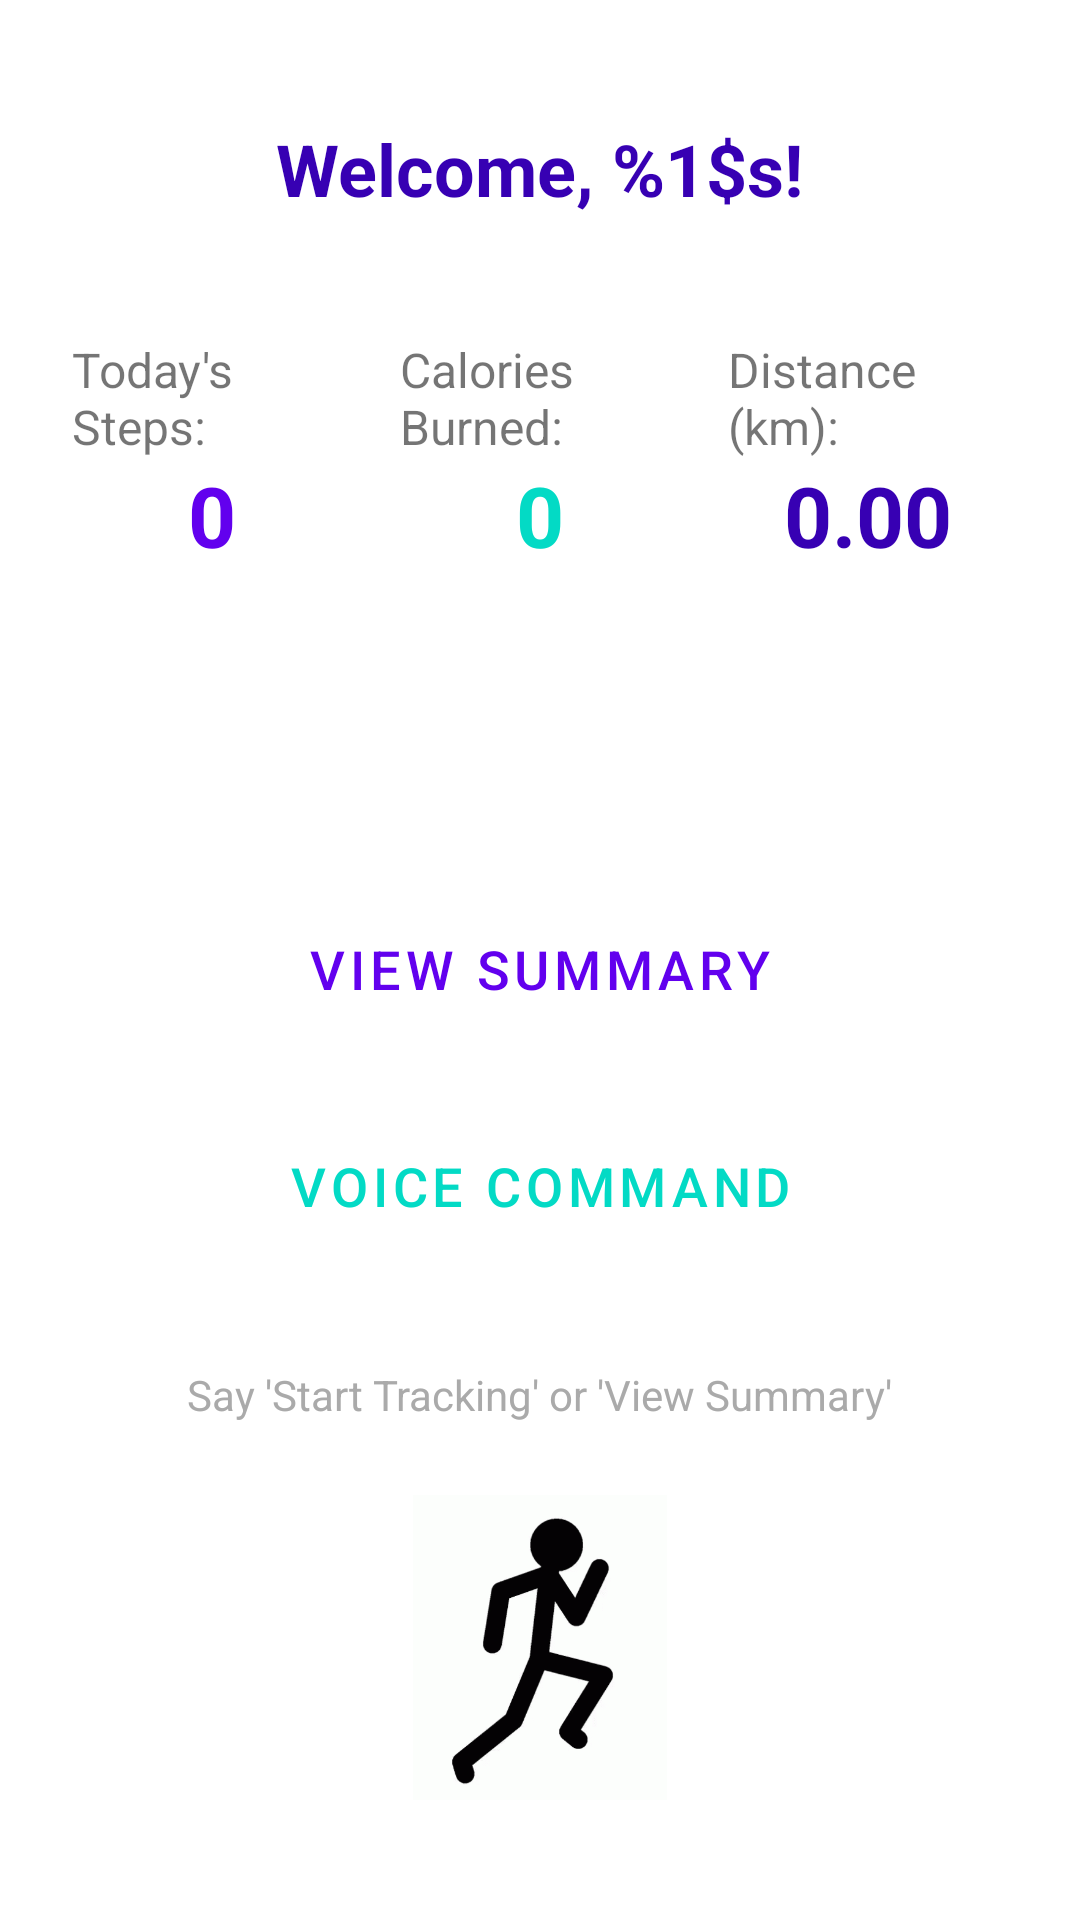

Write the Android layout XML for this screen, with the resource values it uses.
<!-- AndroidManifest.xml: application theme Theme.FitLifeTracker -->
<!-- res/layout/fragment_home.xml -->
<?xml version="1.0" encoding="utf-8"?>
<LinearLayout xmlns:android="http://schemas.android.com/apk/res/android"
    xmlns:app="http://schemas.android.com/apk/res-auto"
    xmlns:tools="http://schemas.android.com/tools"
    android:layout_width="match_parent"
    android:layout_height="match_parent"
    android:orientation="vertical"
    android:gravity="center_horizontal"
    android:padding="16dp"
    tools:context=".ui.HomeFragment">

    <TextView
        android:id="@+id/welcomeTextView"
        android:layout_width="wrap_content"
        android:layout_height="wrap_content"
        android:text="@string/welcome_message"
        android:textSize="24sp"
        android:textStyle="bold"
        android:textColor="?attr/colorPrimaryDark"
        android:layout_marginTop="24dp"
        android:layout_marginBottom="32dp"/>

    <LinearLayout
        android:layout_width="match_parent"
        android:layout_height="wrap_content"
        android:orientation="horizontal"
        android:gravity="center"
        android:layout_marginBottom="24dp">

        <LinearLayout
            android:layout_width="0dp"
            android:layout_height="wrap_content"
            android:layout_weight="1"
            android:orientation="vertical"
            android:gravity="center"
            android:padding="8dp">
            <TextView
                android:layout_width="wrap_content"
                android:layout_height="wrap_content"
                android:text="@string/today_steps"
                android:textSize="16sp"/>
            <TextView
                android:id="@+id/textSteps"
                android:layout_width="wrap_content"
                android:layout_height="wrap_content"
                android:text="0"
                android:textSize="28sp"
                android:textStyle="bold"
                android:textColor="?attr/colorPrimary"/>
        </LinearLayout>

        <LinearLayout
            android:layout_width="0dp"
            android:layout_height="wrap_content"
            android:layout_weight="1"
            android:orientation="vertical"
            android:gravity="center"
            android:padding="8dp">
            <TextView
                android:layout_width="wrap_content"
                android:layout_height="wrap_content"
                android:text="@string/today_calories"
                android:textSize="16sp"/>
            <TextView
                android:id="@+id/textCalories"
                android:layout_width="wrap_content"
                android:layout_height="wrap_content"
                android:text="0"
                android:textSize="28sp"
                android:textStyle="bold"
                android:textColor="?attr/colorAccent"/>
        </LinearLayout>

        <LinearLayout
            android:layout_width="0dp"
            android:layout_height="wrap_content"
            android:layout_weight="1"
            android:orientation="vertical"
            android:gravity="center"
            android:padding="8dp">
            <TextView
                android:layout_width="wrap_content"
                android:layout_height="wrap_content"
                android:text="@string/today_distance"
                android:textSize="16sp"/>
            <TextView
                android:id="@+id/textDistance"
                android:layout_width="wrap_content"
                android:layout_height="wrap_content"
                android:text="0.00"
                android:textSize="28sp"
                android:textStyle="bold"
                android:textColor="?attr/colorPrimaryDark"/>
        </LinearLayout>
    </LinearLayout>

    <Button
        android:id="@+id/buttonStartTracking"
        android:layout_width="match_parent"
        android:layout_height="wrap_content"
        android:text="@string/start_tracking"
        android:textSize="18sp"
        android:padding="16dp"
        android:layout_marginHorizontal="24dp"
        android:layout_marginBottom="16dp"
        style="@style/Widget.MaterialComponents.Button.UnelevatedButton"
        android:backgroundTint="?attr/colorAccent"
        android:textColor="@android:color/white"/>

    <Button
        android:id="@+id/buttonSummary"
        android:layout_width="match_parent"
        android:layout_height="wrap_content"
        android:text="View Summary"
        android:textSize="18sp"
        android:padding="16dp"
        android:layout_marginHorizontal="24dp"
        android:layout_marginBottom="16dp"
        style="@style/Widget.MaterialComponents.Button.OutlinedButton"
        android:textColor="?attr/colorPrimary"
        android:backgroundTint="@android:color/transparent"
        app:strokeColor="?attr/colorPrimary"
        app:strokeWidth="2dp"/>

    <Button
        android:id="@+id/buttonVoiceCommand"
        android:layout_width="match_parent"
        android:layout_height="wrap_content"
        android:text="Voice Command"
        android:textSize="18sp"
        android:padding="16dp"
        android:layout_marginHorizontal="24dp"
        android:layout_marginBottom="16dp"
        style="@style/Widget.MaterialComponents.Button.OutlinedButton"
        android:textColor="?attr/colorSecondary"
        app:strokeColor="?attr/colorSecondary"/>

    <TextView
        android:id="@+id/recognized_voice_command_text"
        android:layout_width="wrap_content"
        android:layout_height="wrap_content"
        android:text="Say 'Start Tracking' or 'View Summary'"
        android:layout_marginTop="16dp"
        android:textColor="@android:color/darker_gray"
        android:textSize="14sp"/>

    <ImageView
        android:id="@+id/personImageView"
        android:layout_width="wrap_content"
        android:layout_height="wrap_content"
        android:src="@drawable/person_sprite"
        android:layout_marginTop="24dp"
        android:layout_marginBottom="24dp"
        android:adjustViewBounds="true"
        android:maxWidth="150dp"
        android:maxHeight="150dp"
        android:contentDescription="A person running" />
    <Button
        android:id="@+id/button_logout"
        android:layout_width="match_parent"
        android:layout_height="wrap_content"
        android:text="Logout"
        android:textSize="18sp"
        android:padding="16dp"
        android:layout_marginHorizontal="24dp"
        android:layout_marginTop="24dp"
        style="@style/Widget.MaterialComponents.Button.UnelevatedButton"
        android:backgroundTint="@android:color/holo_red_dark"
        android:textColor="@android:color/white"/>

</LinearLayout>
<!-- resources referenced by this layout -->
<resources>
  <!-- drawable person_sprite: png bitmap (drawable, 18060 bytes) -->
  <string name="start_tracking">Start Tracking</string>
  <string name="today_calories">Calories Burned:</string>
  <string name="today_distance">Distance (km):</string>
  <string name="today_steps">Today\'s Steps:</string>
  <string name="welcome_message">Welcome, %1$s!</string>
  <style name="Theme.FitLifeTracker" parent="Theme.MaterialComponents.DayNight.NoActionBar">
          
          <item name="colorPrimary">@color/primary_color</item>
          <item name="colorPrimaryVariant">@color/primary_dark_color</item>
          <item name="colorOnPrimary">@color/white</item>
          
          <item name="colorSecondary">@color/accent_color</item>
          <item name="colorSecondaryVariant">@color/teal_700</item>
          <item name="colorOnSecondary">@color/black</item>
          
          <item name="android:statusBarColor">?attr/colorPrimaryVariant</item>
          
          <item name="android:windowBackground">@color/white</item>
      </style>
  <color name="primary_color">#FF6200EE</color>
  <color name="primary_dark_color">#FF3700B3</color>
  <color name="white">#FFFFFFFF</color>
  <color name="accent_color">#FF03DAC5</color>
  <color name="teal_700">#FF018786</color>
  <color name="black">#FF000000</color>
</resources>
